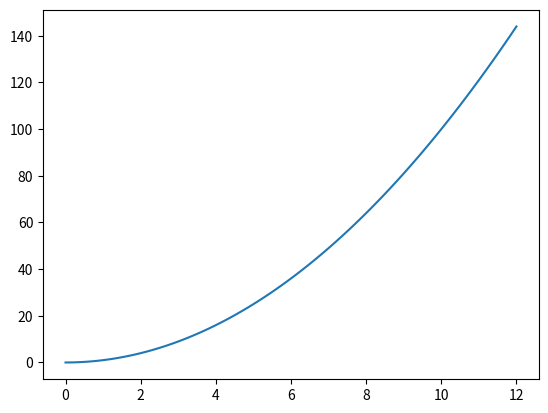

The matplotlib source for this figure:
# -*- coding: utf-8 -*-
"""
Created on Thu Jun 13 00:18:10 2019

[redacted]
"""

import numpy as np
import matplotlib as mpl
mpl.use('Agg')
import matplotlib.pyplot as plt

x = np.arange(0.0, 12.1, 0.1)
y = x*x

fig = plt.figure()
ax = fig.add_subplot(111)
ax.plot(x,y)
fig.savefig('temp.png')